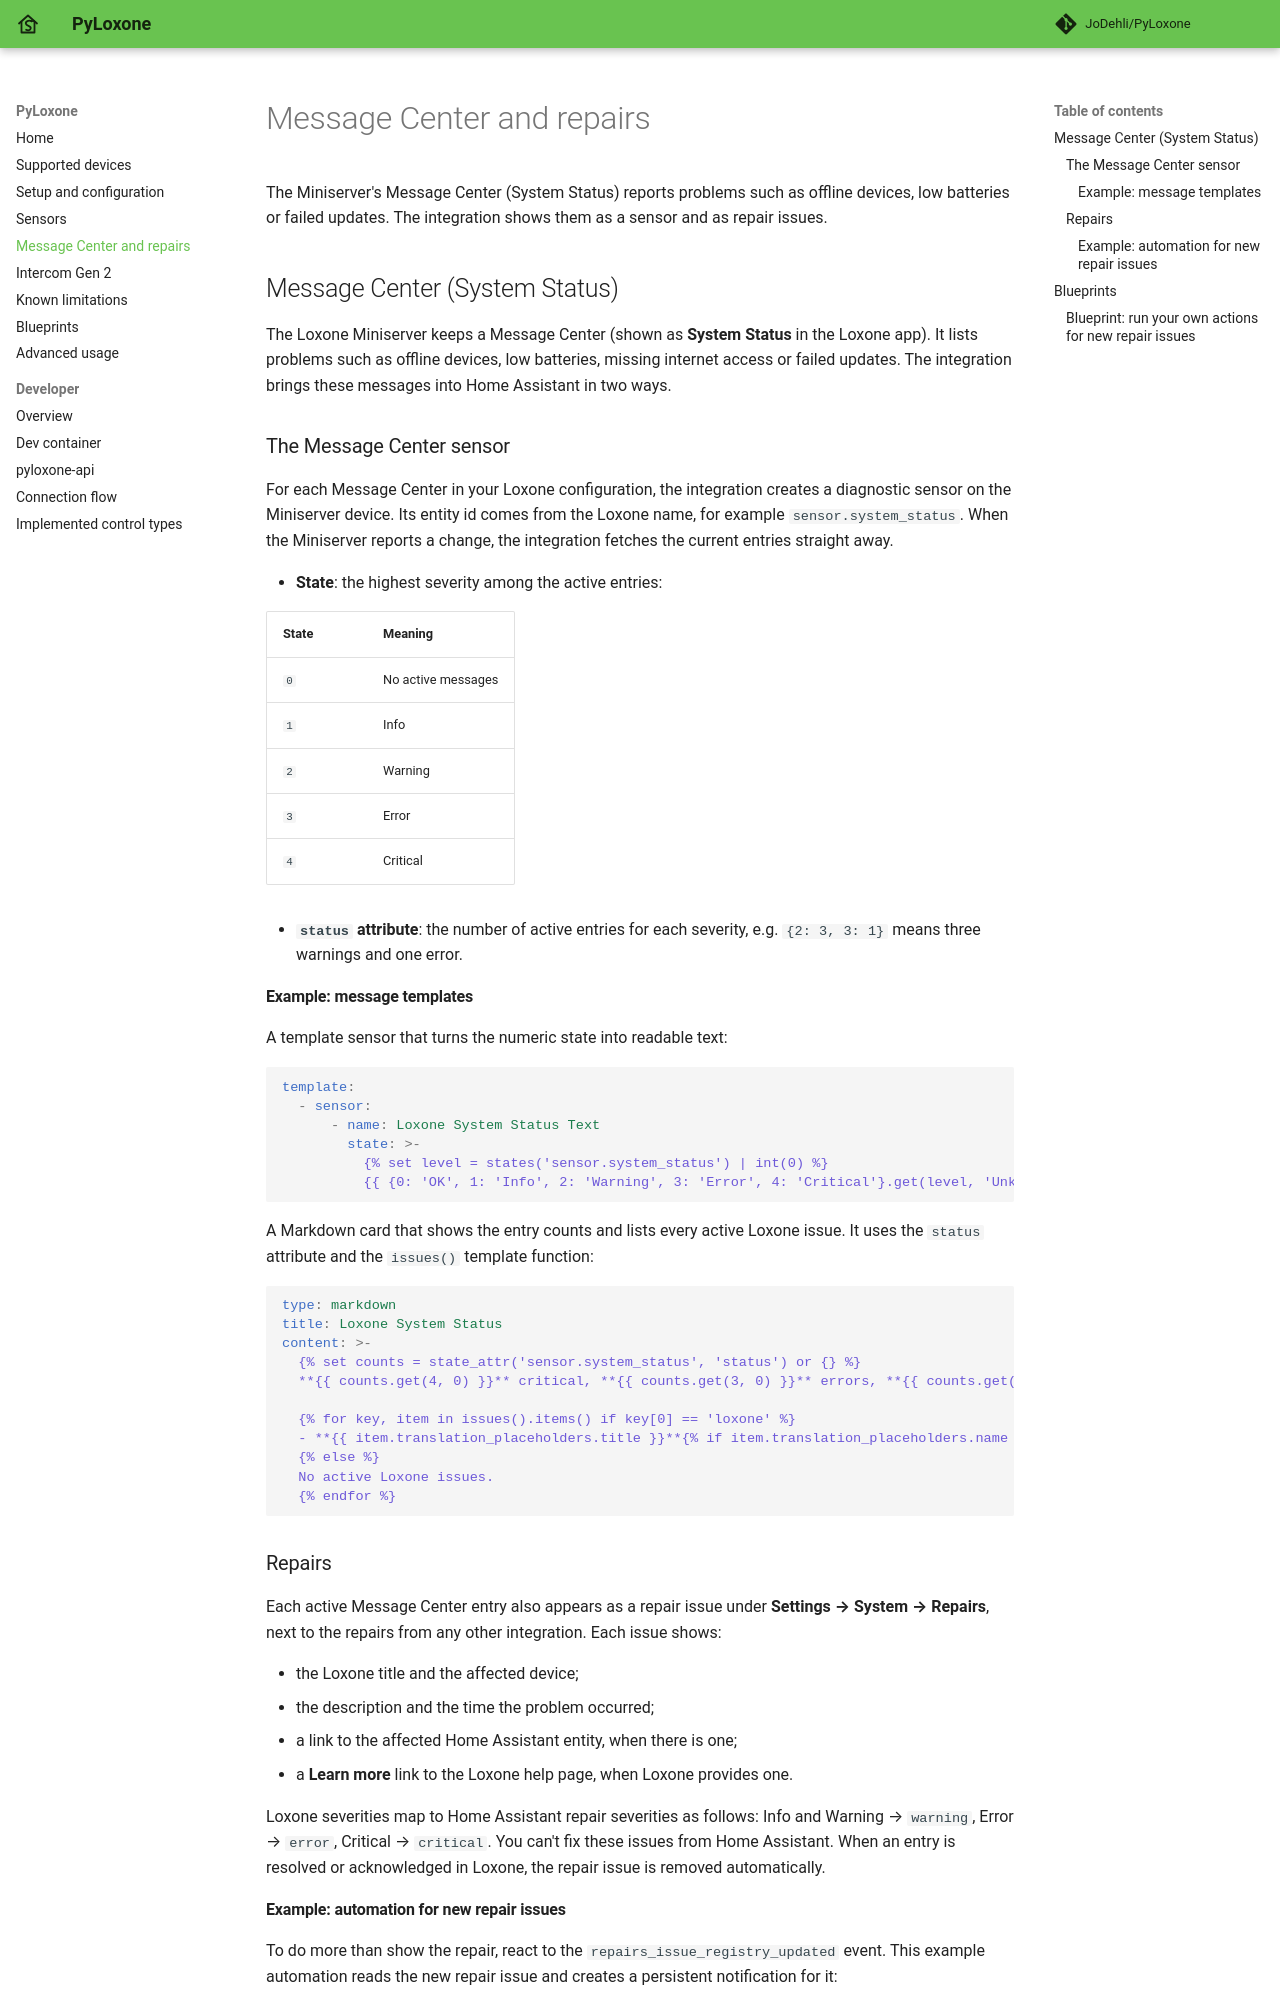

repository: JoDehli/PyLoxone · page: message-center/index.html · generator: mkdocs

# Message Center and repairs

The Miniserver's Message Center (System Status) reports problems such as offline devices, low batteries or failed updates. The integration shows them as a sensor and as repair issues.

## Message Center (System Status)

The Loxone Miniserver keeps a Message Center (shown as **System Status** in the Loxone app). It lists problems such as offline devices, low batteries, missing internet access or failed updates. The integration brings these messages into Home Assistant in two ways.

### The Message Center sensor

For each Message Center in your Loxone configuration, the integration creates a diagnostic sensor on the Miniserver device. Its entity id comes from the Loxone name, for example `sensor.system_status`. When the Miniserver reports a change, the integration fetches the current entries straight away.

- **State**: the highest severity among the active entries:

  | State | Meaning |
  |---|---|
  | `0` | No active messages |
  | `1` | Info |
  | `2` | Warning |
  | `3` | Error |
  | `4` | Critical |

- **`status` attribute**: the number of active entries for each severity, e.g. `{2: 3, 3: 1}` means three warnings and one error.

#### Example: message templates

A template sensor that turns the numeric state into readable text:

```yaml
template:
  - sensor:
      - name: Loxone System Status Text
        state: >-
          {% set level = states('sensor.system_status') | int(0) %}
          {{ {0: 'OK', 1: 'Info', 2: 'Warning', 3: 'Error', 4: 'Critical'}.get(level, 'Unknown') }}
```

A Markdown card that shows the entry counts and lists every active Loxone issue. It uses the `status` attribute and the `issues()` template function:

```yaml
type: markdown
title: Loxone System Status
content: >-
  {% set counts = state_attr('sensor.system_status', 'status') or {} %}
  **{{ counts.get(4, 0) }}** critical, **{{ counts.get(3, 0) }}** errors, **{{ counts.get(2, 0) }}** warnings

  {% for key, item in issues().items() if key[0] == 'loxone' %}
  - **{{ item.translation_placeholders.title }}**{% if item.translation_placeholders.name %}: {{ item.translation_placeholders.name }}{% endif %} ({{ item.severity }})
  {% else %}
  No active Loxone issues.
  {% endfor %}
```

### Repairs

Each active Message Center entry also appears as a repair issue under **Settings → System → Repairs**, next to the repairs from any other integration. Each issue shows:

- the Loxone title and the affected device;
- the description and the time the problem occurred;
- a link to the affected Home Assistant entity, when there is one;
- a **Learn more** link to the Loxone help page, when Loxone provides one.

Loxone severities map to Home Assistant repair severities as follows: Info and Warning → `warning`, Error → `error`, Critical → `critical`. You can't fix these issues from Home Assistant. When an entry is resolved or acknowledged in Loxone, the repair issue is removed automatically.
